Labelled photos from "DipteraDataset", an image-classification folder in newbruns19/instatsMLUP_Courses. The possible labels are: Chrysomya, Lucilia, Rhiniinae, Sarcophaga, Stomorhina.

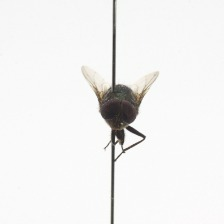
Label: Chrysomya

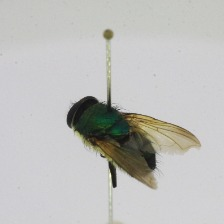
Label: Rhiniinae

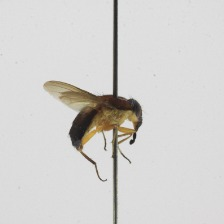
Label: Stomorhina

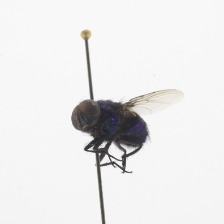
Label: Lucilia

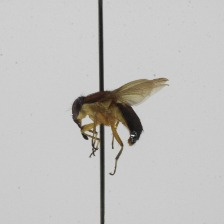
Label: Stomorhina

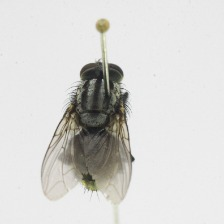
Label: Sarcophaga
